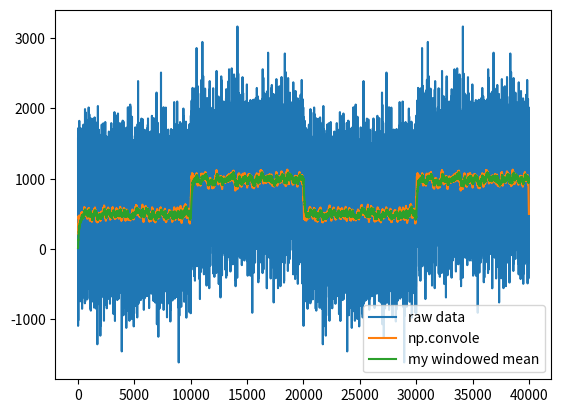

Reproduce this figure in Python.
__author__ = "Dilawar Singh"
__email__ = "dilawar@subcom.tech"

import numpy as np
import matplotlib.pyplot as plt

def main():
    N = 10**4
    y1 = np.random.normal(500, 500, N)
    y2 = np.random.normal(1000, 500, N)
    x = np.hstack((y1, y2, y1, y2))
    
    x1 = np.convolve(x, np.ones(100)/100, 'same')

    x2 = []
    u = 0.0
    for _x in x:
        u = (_x + u * 100) / 101
        x2.append(u)

    
    plt.plot(x, label='raw data')
    plt.plot(x1, label='np.convole')
    plt.plot(x2, label='my windowed mean')
    plt.legend()

    plt.show()

if __name__ == '__main__':
    main()

